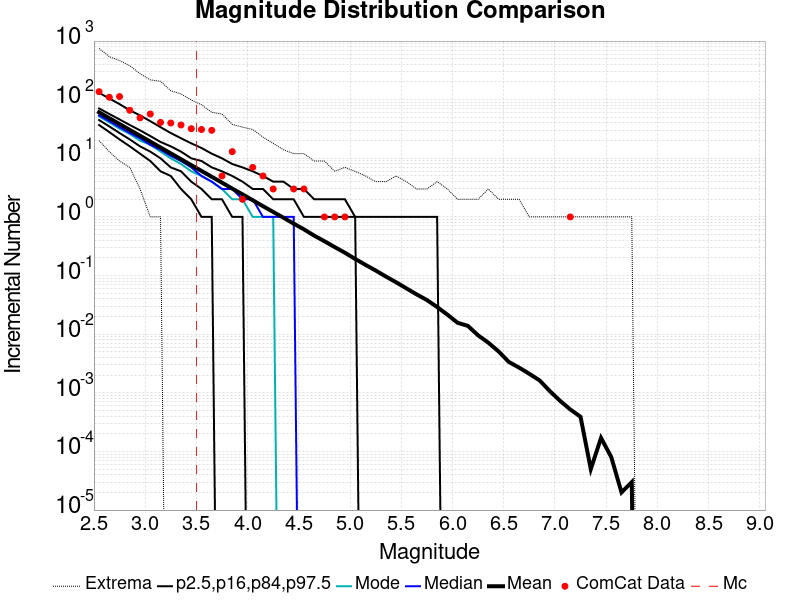

The data file committed next to this chart (first rows):
Magnitude, ComCat Data, Simulation Mean, Simulation Median, Simulation Mode, Simulation Minimum, Simulation Maximum, 2.5 %-ile, 16 %-ile, 84 %-ile, 97.5 %-ile
2.55, 137.0, 60.94, 54.0, 52.0, 20.0, 747.0, 37.0, 45.0, 71.0, 131.0
2.65, 110.0, 48.37, 43.0, 41.0, 13.0, 542.0, 28.0, 35.0, 57.0, 105.0
2.75, 113.0, 38.41, 34.0, 32.0, 9.0, 465.0, 21.0, 27.0, 46.0, 84.0
2.85, 66.0, 30.51, 27.0, 26.0, 7.0, 380.0, 16.0, 21.0, 37.0, 66.0
2.95, 49.0, 24.27, 22.0, 20.0, 3.0, 278.0, 12.0, 16.0, 30.0, 54.0
3.05, 57.0, 19.28, 17.0, 17.0, 1.0, 218.0, 9.0, 13.0, 24.0, 43.0
3.15, 41.0, 15.29, 14.0, 13.0, 1.0, 206.0, 6.0, 10.0, 19.0, 34.0
3.25, 40.0, 12.15, 11.0, 10.0, 0.0, 142.0, 5.0, 7.0, 16.0, 27.0
3.35, 37.0, 9.658, 9.0, 8.0, 0.0, 125.0, 3.0, 6.0, 13.0, 22.0
3.45, 32.0, 7.659, 7.0, 6.0, 0.0, 99.0, 2.0, 4.0, 10.0, 18.0
3.55, 31.0, 6.088, 5.0, 5.0, 0.0, 82.0, 1.0, 3.0, 9.0, 15.0
3.65, 30.0, 4.841, 4.0, 4.0, 0.0, 61.0, 1.0, 2.0, 7.0, 12.0
3.75, 5.0, 3.846, 3.0, 3.0, 0.0, 57.0, 0.0, 2.0, 6.0, 10.0
3.85, 13.0, 3.044, 3.0, 2.0, 0.0, 38.0, 0.0, 1.0, 5.0, 8.0
3.95, 2.0, 2.431, 2.0, 2.0, 0.0, 34.0, 0.0, 1.0, 4.0, 7.0
4.05, 7.0, 1.925, 2.0, 1.0, 0.0, 31.0, 0.0, 0.0, 3.0, 6.0
4.15, 5.0, 1.526, 1.0, 1.0, 0.0, 23.0, 0.0, 0.0, 3.0, 5.0
4.25, 3.0, 1.216, 1.0, 1.0, 0.0, 18.0, 0.0, 0.0, 2.0, 4.0
4.35, 0.0, 0.9696, 1.0, 0.0, 0.0, 14.0, 0.0, 0.0, 2.0, 4.0
4.45, 3.0, 0.768, 1.0, 0.0, 0.0, 12.0, 0.0, 0.0, 2.0, 3.0
4.55, 3.0, 0.6138, 0.0, 0.0, 0.0, 12.0, 0.0, 0.0, 1.0, 3.0
4.65, 0.0, 0.4802, 0.0, 0.0, 0.0, 9.0, 0.0, 0.0, 1.0, 2.0
4.75, 1.0, 0.3854, 0.0, 0.0, 0.0, 9.0, 0.0, 0.0, 1.0, 2.0
4.85, 1.0, 0.3062, 0.0, 0.0, 0.0, 6.0, 0.0, 0.0, 1.0, 2.0
4.95, 1.0, 0.245, 0.0, 0.0, 0.0, 7.0, 0.0, 0.0, 1.0, 2.0
5.05, 0.0, 0.1922, 0.0, 0.0, 0.0, 6.0, 0.0, 0.0, 1.0, 1.0
5.15, 0.0, 0.1525, 0.0, 0.0, 0.0, 5.0, 0.0, 0.0, 0.0, 1.0
5.25, 0.0, 0.122, 0.0, 0.0, 0.0, 4.0, 0.0, 0.0, 0.0, 1.0
5.35, 0.0, 0.09626, 0.0, 0.0, 0.0, 4.0, 0.0, 0.0, 0.0, 1.0
5.45, 0.0, 0.07675, 0.0, 0.0, 0.0, 5.0, 0.0, 0.0, 0.0, 1.0
5.55, 0.0, 0.06045, 0.0, 0.0, 0.0, 4.0, 0.0, 0.0, 0.0, 1.0
5.65, 0.0, 0.04773, 0.0, 0.0, 0.0, 3.0, 0.0, 0.0, 0.0, 1.0
5.75, 0.0, 0.03826, 0.0, 0.0, 0.0, 3.0, 0.0, 0.0, 0.0, 1.0
5.85, 0.0, 0.02906, 0.0, 0.0, 0.0, 4.0, 0.0, 0.0, 0.0, 1.0
5.95, 0.0, 0.02155, 0.0, 0.0, 0.0, 3.0, 0.0, 0.0, 0.0, 0.0
6.05, 0.0, 0.01566, 0.0, 0.0, 0.0, 2.0, 0.0, 0.0, 0.0, 0.0
6.15, 0.0, 0.01385, 0.0, 0.0, 0.0, 2.0, 0.0, 0.0, 0.0, 0.0
6.25, 0.0, 0.00956, 0.0, 0.0, 0.0, 2.0, 0.0, 0.0, 0.0, 0.0
6.35, 0.0, 0.00716, 0.0, 0.0, 0.0, 3.0, 0.0, 0.0, 0.0, 0.0
6.45, 0.0, 0.00508, 0.0, 0.0, 0.0, 2.0, 0.0, 0.0, 0.0, 0.0
6.55, 0.0, 0.00336, 0.0, 0.0, 0.0, 2.0, 0.0, 0.0, 0.0, 0.0
6.65, 0.0, 0.00269, 0.0, 0.0, 0.0, 2.0, 0.0, 0.0, 0.0, 0.0
6.75, 0.0, 0.00211, 0.0, 0.0, 0.0, 1.0, 0.0, 0.0, 0.0, 0.0
6.85, 0.0, 0.00163, 0.0, 0.0, 0.0, 1.0, 0.0, 0.0, 0.0, 0.0
6.95, 0.0, 0.00107, 0.0, 0.0, 0.0, 1.0, 0.0, 0.0, 0.0, 0.0
7.05, 0.0, 7.3E-4, 0.0, 0.0, 0.0, 1.0, 0.0, 0.0, 0.0, 0.0
7.15, 1.0, 5.2E-4, 0.0, 0.0, 0.0, 1.0, 0.0, 0.0, 0.0, 0.0
7.25, 0.0, 3.9E-4, 0.0, 0.0, 0.0, 1.0, 0.0, 0.0, 0.0, 0.0
7.35, 0.0, 5.0E-5, 0.0, 0.0, 0.0, 1.0, 0.0, 0.0, 0.0, 0.0
7.45, 0.0, 1.7E-4, 0.0, 0.0, 0.0, 1.0, 0.0, 0.0, 0.0, 0.0
7.55, 0.0, 8.0E-5, 0.0, 0.0, 0.0, 1.0, 0.0, 0.0, 0.0, 0.0
7.65, 0.0, 2.0E-5, 0.0, 0.0, 0.0, 1.0, 0.0, 0.0, 0.0, 0.0
7.75, 0.0, 3.0E-5, 0.0, 0.0, 0.0, 1.0, 0.0, 0.0, 0.0, 0.0
7.85, 0.0, 0.0, 0.0, 0.0, 0.0, 0.0, 0.0, 0.0, 0.0, 0.0
7.95, 0.0, 0.0, 0.0, 0.0, 0.0, 0.0, 0.0, 0.0, 0.0, 0.0
8.05, 0.0, 0.0, 0.0, 0.0, 0.0, 0.0, 0.0, 0.0, 0.0, 0.0
8.15, 0.0, 0.0, 0.0, 0.0, 0.0, 0.0, 0.0, 0.0, 0.0, 0.0
8.25, 0.0, 0.0, 0.0, 0.0, 0.0, 0.0, 0.0, 0.0, 0.0, 0.0
8.35, 0.0, 0.0, 0.0, 0.0, 0.0, 0.0, 0.0, 0.0, 0.0, 0.0
8.45, 0.0, 0.0, 0.0, 0.0, 0.0, 0.0, 0.0, 0.0, 0.0, 0.0
... 6 more rows
